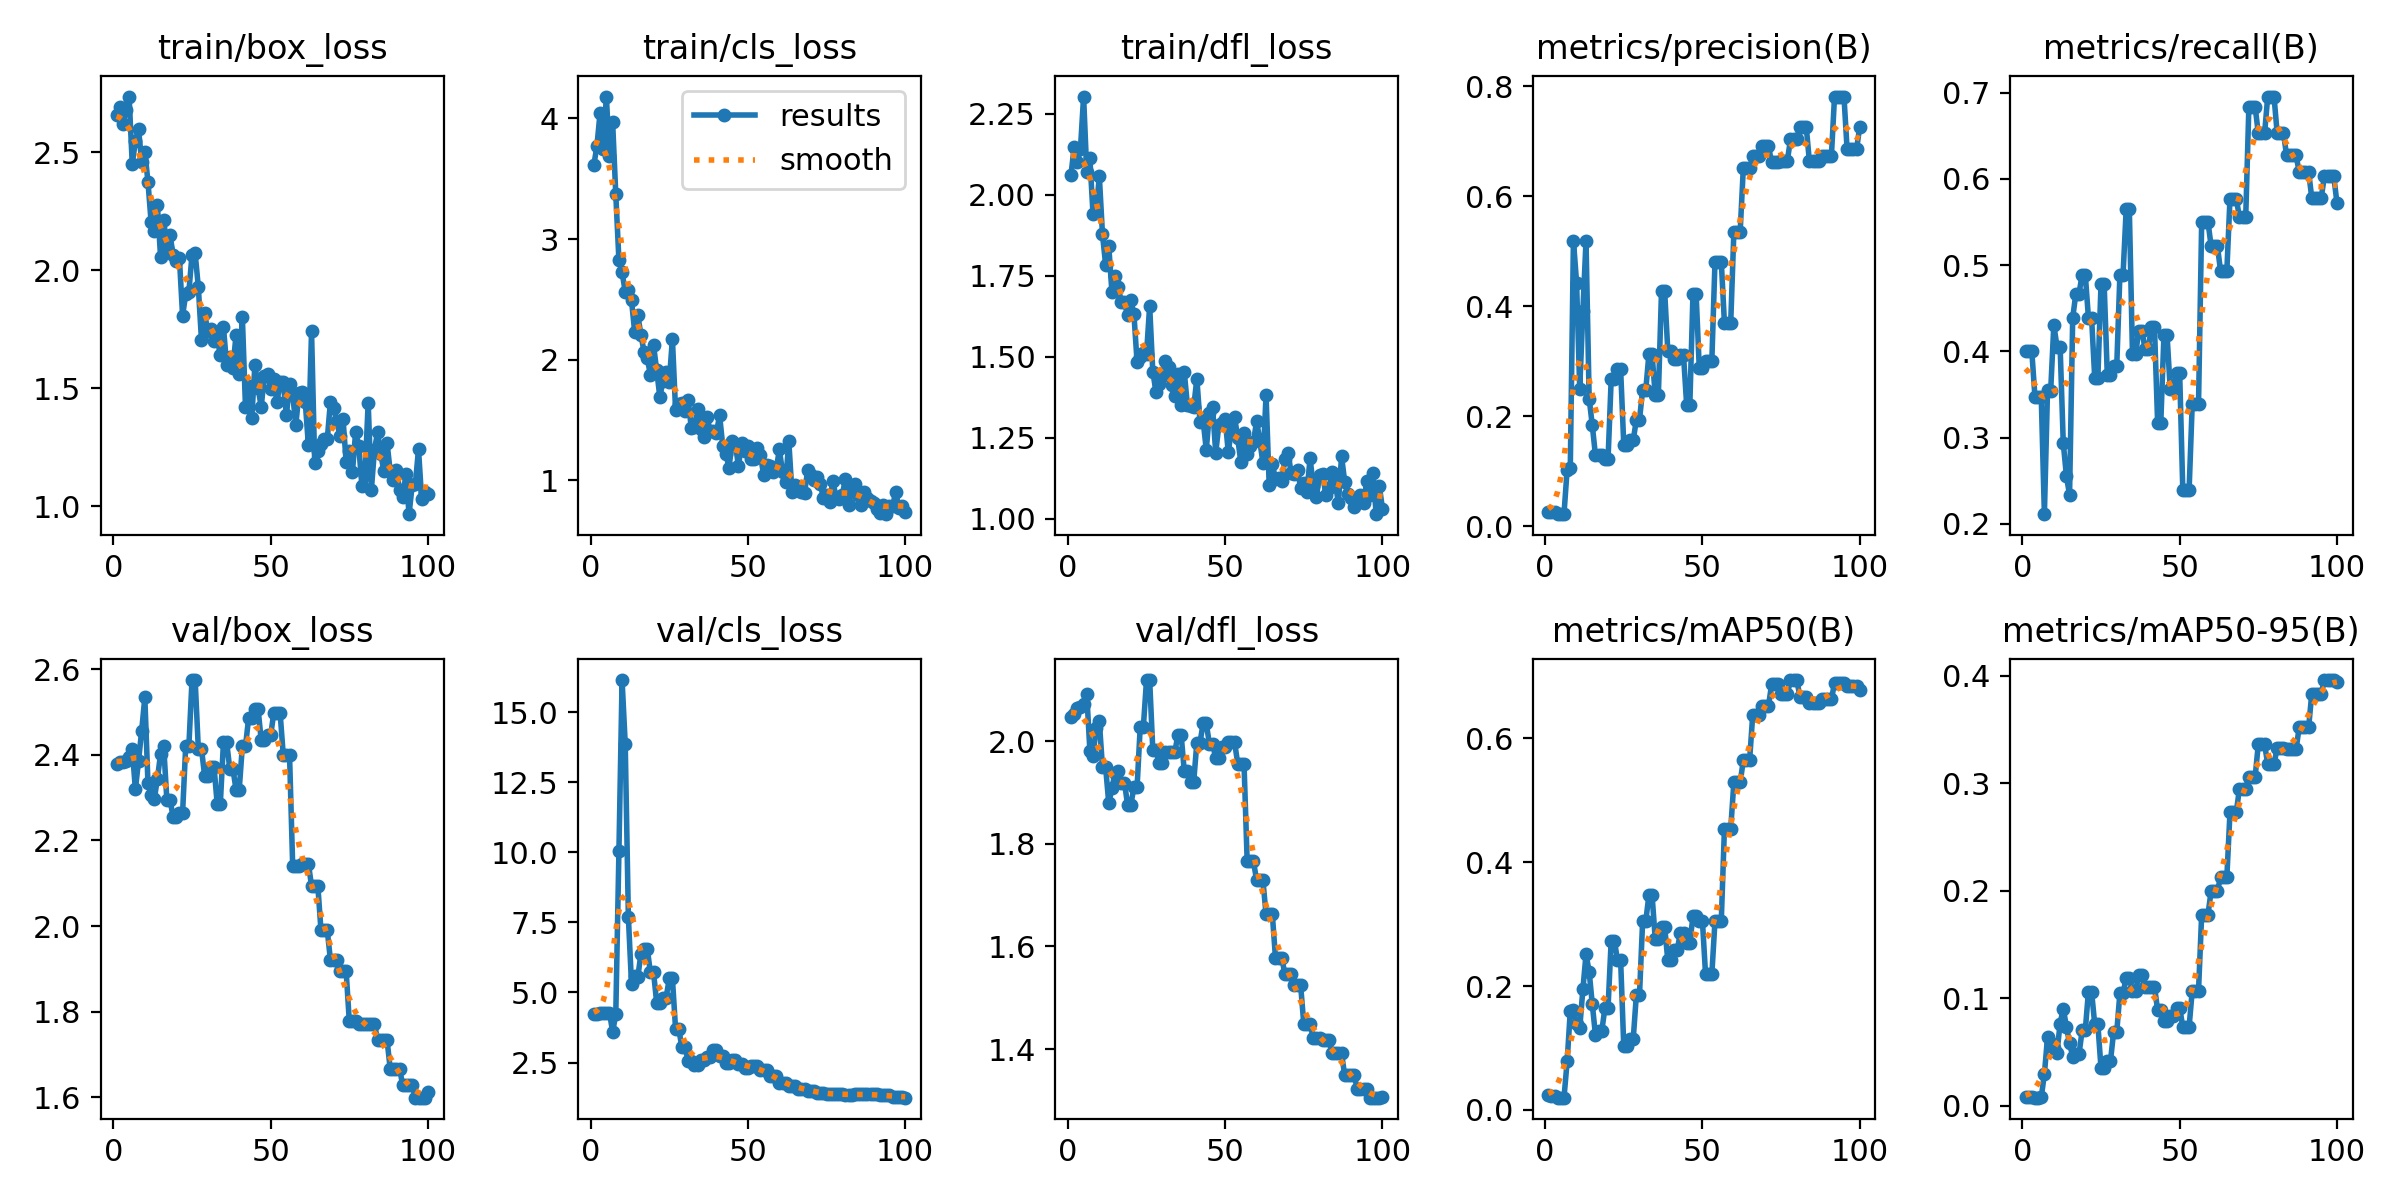

Data behind this chart, as committed beside it:
epoch, time, train/box_loss, train/cls_loss, train/dfl_loss, metrics/precision(B), metrics/recall(B), metrics/mAP50(B), metrics/mAP50-95(B), val/box_loss, val/cls_loss, val/dfl_loss, lr/pg0, lr/pg1, lr/pg2
1, 8.142, 2.658, 3.609, 2.062, 0.02661, 0.4, 0.02355, 0.00817, 2.378, 4.234, 2.047, 0, 0, 0
2, 9.702, 2.692, 3.77, 2.148, 0.02629, 0.4, 0.02293, 0.00828, 2.384, 4.243, 2.054, 1.6505e-05, 1.6505e-05, 1.6505e-05
3, 11.05, 2.621, 4.045, 2.102, 0.02645, 0.4, 0.0226, 0.00822, 2.384, 4.252, 2.064, 3.26799e-05, 3.26799e-05, 3.26799e-05
4, 12.36, 2.679, 3.745, 2.142, 0.02227, 0.3472, 0.01965, 0.00738, 2.386, 4.267, 2.068, 4.85247e-05, 4.85247e-05, 4.85247e-05
5, 13.75, 2.736, 4.181, 2.304, 0.02255, 0.3472, 0.01962, 0.00734, 2.394, 4.278, 2.074, 6.40395e-05, 6.40395e-05, 6.40395e-05
6, 15.18, 2.451, 3.686, 2.072, 0.02268, 0.3472, 0.01977, 0.00754, 2.414, 4.284, 2.093, 7.92242e-05, 7.92242e-05, 7.92242e-05
7, 16.46, 2.547, 3.966, 2.113, 0.1033, 0.2111, 0.07814, 0.0293, 2.319, 3.589, 1.982, 9.40788e-05, 9.40788e-05, 9.40788e-05
8, 17.86, 2.6, 3.37, 1.94, 0.1061, 0.3556, 0.1596, 0.06375, 2.386, 4.225, 1.971, 0.0001086, 0.0001086, 0.0001086
9, 19.32, 2.459, 2.823, 1.95, 0.5195, 0.3543, 0.1616, 0.0578, 2.456, 10.05, 2.027, 0.0001228, 0.0001228, 0.0001228
10, 20.67, 2.503, 2.724, 2.058, 0.4433, 0.4306, 0.1382, 0.05355, 2.534, 16.14, 2.039, 0.0001367, 0.0001367, 0.0001367
11, 22.03, 2.375, 2.565, 1.878, 0.2506, 0.4056, 0.1319, 0.0492, 2.333, 13.86, 1.95, 0.0001502, 0.0001502, 0.0001502
12, 23.39, 2.203, 2.576, 1.785, 0.3916, 0.4056, 0.1945, 0.07635, 2.306, 7.691, 1.95, 0.0001634, 0.0001634, 0.0001634
13, 24.77, 2.168, 2.492, 1.842, 0.5188, 0.2937, 0.2509, 0.09031, 2.296, 5.294, 1.879, 0.0001763, 0.0001763, 0.0001763
14, 26.44, 2.274, 2.231, 1.7, 0.2325, 0.2556, 0.2233, 0.07342, 2.344, 5.603, 1.909, 0.0001888, 0.0001888, 0.0001888
15, 28.17, 2.057, 2.367, 1.749, 0.1837, 0.2333, 0.1705, 0.05794, 2.401, 5.544, 1.939, 0.000201, 0.000201, 0.000201
16, 29.75, 2.215, 2.208, 1.716, 0.1292, 0.4389, 0.1207, 0.04558, 2.42, 6.386, 1.942, 0.0002129, 0.0002129, 0.0002129
17, 31.03, 2.096, 2.063, 1.669, 0.129, 0.4667, 0.1266, 0.04759, 2.295, 6.567, 1.919, 0.0002245, 0.0002245, 0.0002245
18, 32.27, 2.149, 2.011, 1.669, 0.129, 0.4667, 0.1266, 0.04759, 2.295, 6.567, 1.919, 0.0002357, 0.0002357, 0.0002357
19, 33.57, 2.064, 1.877, 1.628, 0.1218, 0.4889, 0.1643, 0.06999, 2.255, 5.717, 1.875, 0.0002466, 0.0002466, 0.0002466
20, 34.83, 2.038, 2.121, 1.676, 0.1218, 0.4889, 0.1643, 0.06999, 2.255, 5.717, 1.875, 0.0002572, 0.0002572, 0.0002572
21, 36.13, 2.05, 1.913, 1.632, 0.2671, 0.4389, 0.2735, 0.1061, 2.264, 4.638, 1.911, 0.0002674, 0.0002674, 0.0002674
22, 37.44, 1.807, 1.693, 1.484, 0.2671, 0.4389, 0.2735, 0.1061, 2.264, 4.638, 1.911, 0.0002773, 0.0002773, 0.0002773
23, 38.83, 1.898, 1.824, 1.5, 0.2859, 0.3694, 0.2421, 0.07573, 2.421, 4.814, 2.028, 0.0002869, 0.0002869, 0.0002869
24, 40.49, 1.909, 1.899, 1.511, 0.2859, 0.3694, 0.2421, 0.07573, 2.421, 4.814, 2.028, 0.0002961, 0.0002961, 0.0002961
25, 42.32, 2.065, 1.819, 1.509, 0.1489, 0.4778, 0.1028, 0.03479, 2.574, 5.499, 2.119, 0.000305, 0.000305, 0.000305
26, 43.66, 2.071, 2.172, 1.657, 0.1489, 0.4778, 0.1028, 0.03479, 2.574, 5.499, 2.119, 0.0003136, 0.0003136, 0.0003136
27, 44.9, 1.93, 1.586, 1.454, 0.1562, 0.3722, 0.1139, 0.04108, 2.415, 3.712, 1.984, 0.0003219, 0.0003219, 0.0003219
28, 46.2, 1.706, 1.631, 1.393, 0.1562, 0.3722, 0.1139, 0.04108, 2.415, 3.712, 1.984, 0.0003298, 0.0003298, 0.0003298
29, 47.46, 1.817, 1.643, 1.416, 0.1938, 0.3829, 0.1852, 0.06833, 2.351, 3.053, 1.958, 0.0003374, 0.0003374, 0.0003374
30, 48.71, 1.743, 1.576, 1.44, 0.1938, 0.3829, 0.1852, 0.06833, 2.351, 3.053, 1.958, 0.0003446, 0.0003446, 0.0003446
31, 49.96, 1.753, 1.664, 1.487, 0.2486, 0.4884, 0.3051, 0.1045, 2.372, 2.571, 1.98, 0.0003516, 0.0003516, 0.0003516
32, 51.28, 1.702, 1.436, 1.469, 0.2486, 0.4884, 0.3051, 0.1045, 2.372, 2.571, 1.98, 0.0003582, 0.0003582, 0.0003582
33, 52.7, 1.715, 1.442, 1.413, 0.3134, 0.5647, 0.3468, 0.1187, 2.286, 2.421, 1.979, 0.0003644, 0.0003644, 0.0003644
34, 54.61, 1.638, 1.594, 1.379, 0.3134, 0.5647, 0.3468, 0.1187, 2.286, 2.421, 1.979, 0.0003704, 0.0003704, 0.0003704
35, 56.34, 1.758, 1.426, 1.447, 0.2388, 0.3972, 0.2764, 0.107, 2.43, 2.599, 2.013, 0.000376, 0.000376, 0.000376
36, 57.61, 1.599, 1.362, 1.352, 0.2388, 0.3972, 0.2764, 0.107, 2.43, 2.599, 2.013, 0.0003813, 0.0003813, 0.0003813
37, 58.91, 1.633, 1.527, 1.454, 0.4277, 0.4237, 0.2959, 0.1212, 2.368, 2.695, 1.942, 0.0003862, 0.0003862, 0.0003862
38, 60.13, 1.587, 1.407, 1.35, 0.4277, 0.4237, 0.2959, 0.1212, 2.368, 2.695, 1.942, 0.0003909, 0.0003909, 0.0003909
39, 61.38, 1.725, 1.41, 1.348, 0.3187, 0.4028, 0.2413, 0.1104, 2.318, 2.945, 1.921, 0.0003952, 0.0003952, 0.0003952
40, 62.59, 1.561, 1.397, 1.344, 0.3187, 0.4028, 0.2413, 0.1104, 2.318, 2.945, 1.921, 0.0003991, 0.0003991, 0.0003991
41, 63.87, 1.804, 1.539, 1.433, 0.3051, 0.4278, 0.2586, 0.1108, 2.42, 2.733, 1.997, 0.0004027, 0.0004027, 0.0004027
42, 65.12, 1.418, 1.287, 1.299, 0.3051, 0.4278, 0.2586, 0.1108, 2.42, 2.733, 1.997, 0.000406, 0.000406, 0.000406
43, 66.53, 1.51, 1.219, 1.303, 0.3109, 0.3167, 0.2859, 0.08876, 2.486, 2.502, 2.035, 0.000409, 0.000409, 0.000409
44, 68.19, 1.375, 1.106, 1.213, 0.3109, 0.3167, 0.2859, 0.08876, 2.486, 2.502, 2.035, 0.0004117, 0.0004117, 0.0004117
45, 69.81, 1.599, 1.324, 1.327, 0.2205, 0.4184, 0.2695, 0.07905, 2.507, 2.576, 1.995, 0.000414, 0.000414, 0.000414
46, 71.07, 1.5, 1.303, 1.345, 0.2205, 0.4184, 0.2695, 0.07905, 2.507, 2.576, 1.995, 0.000416, 0.000416, 0.000416
47, 72.38, 1.421, 1.119, 1.204, 0.4222, 0.3564, 0.3124, 0.08341, 2.434, 2.449, 1.968, 0.0004176, 0.0004176, 0.0004176
48, 73.56, 1.553, 1.307, 1.29, 0.4222, 0.3564, 0.3124, 0.08341, 2.434, 2.449, 1.968, 0.0004189, 0.0004189, 0.0004189
49, 74.78, 1.559, 1.241, 1.295, 0.2887, 0.375, 0.3054, 0.09115, 2.445, 2.307, 1.99, 0.0004199, 0.0004199, 0.0004199
50, 75.99, 1.495, 1.288, 1.308, 0.2887, 0.375, 0.3054, 0.09115, 2.445, 2.307, 1.99, 0.0004206, 0.0004206, 0.0004206
51, 77.28, 1.538, 1.177, 1.205, 0.3015, 0.2389, 0.2191, 0.0731, 2.498, 2.379, 1.998, 0.0004209, 0.0004209, 0.0004209
52, 78.48, 1.44, 1.174, 1.278, 0.3015, 0.2389, 0.2191, 0.0731, 2.498, 2.379, 1.998, 0.0004209, 0.0004209, 0.0004209
53, 79.74, 1.526, 1.271, 1.315, 0.3015, 0.2389, 0.2191, 0.0731, 2.498, 2.379, 1.998, 0.0004206, 0.0004206, 0.0004206
54, 81.55, 1.525, 1.208, 1.248, 0.4815, 0.3393, 0.3052, 0.107, 2.4, 2.225, 1.956, 0.0004199, 0.0004199, 0.0004199
55, 83.14, 1.384, 1.044, 1.175, 0.4815, 0.3393, 0.3052, 0.107, 2.4, 2.225, 1.956, 0.0004189, 0.0004189, 0.0004189
56, 84.37, 1.518, 1.129, 1.264, 0.4815, 0.3393, 0.3052, 0.107, 2.4, 2.225, 1.956, 0.0004176, 0.0004176, 0.0004176
57, 85.66, 1.472, 1.117, 1.199, 0.3698, 0.55, 0.4542, 0.1777, 2.141, 2.035, 1.766, 0.000416, 0.000416, 0.000416
58, 86.94, 1.344, 1.07, 1.225, 0.3698, 0.55, 0.4542, 0.1777, 2.141, 2.035, 1.766, 0.000414, 0.000414, 0.000414
59, 88.31, 1.479, 1.091, 1.237, 0.3698, 0.55, 0.4542, 0.1777, 2.141, 2.035, 1.766, 0.0004117, 0.0004117, 0.0004117
60, 89.7, 1.484, 1.257, 1.302, 0.5352, 0.5222, 0.5288, 0.1996, 2.145, 1.767, 1.729, 0.000409, 0.000409, 0.000409
... 40 more rows
